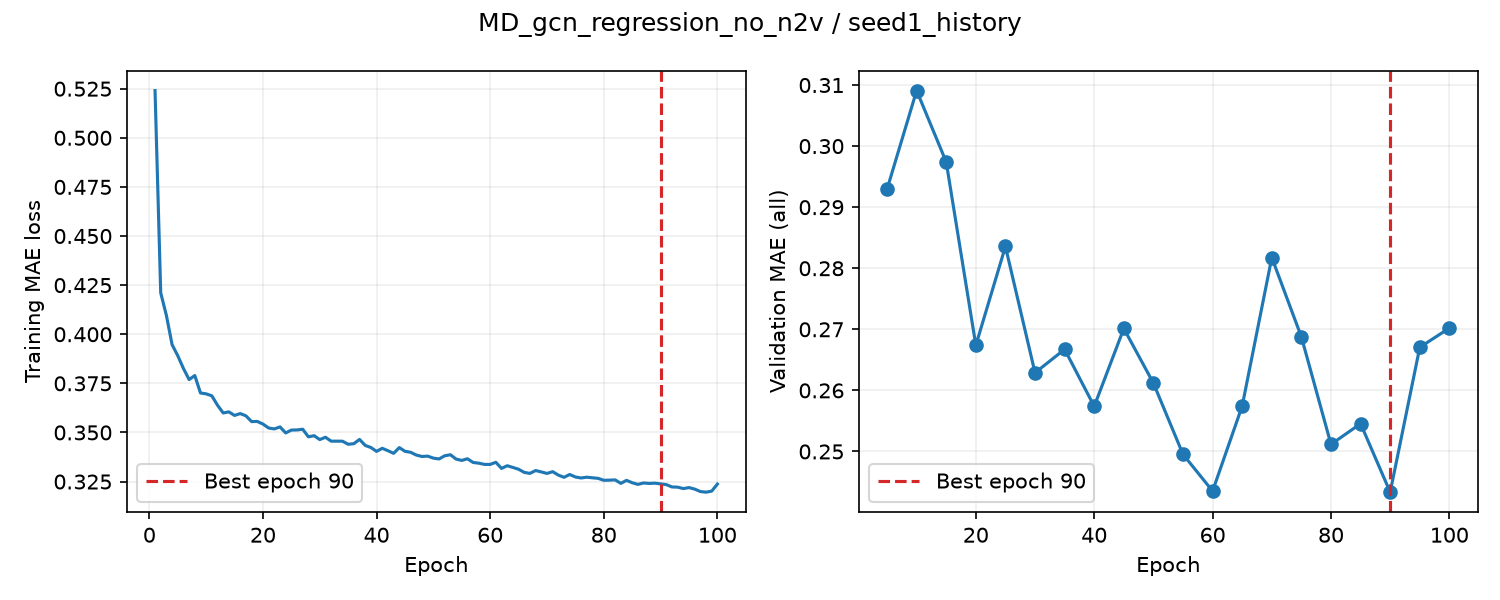

Data behind this chart, as committed beside it:
epoch, train_loss, valid_auroc, valid_mae, epoch_seconds, elapsed_seconds, is_best, best_epoch
1, 0.524, , , 2.169, 2.169, False, 0
2, 0.4211, , , 2.031, 4.301, False, 0
3, 0.4096, , , 2.033, 6.334, False, 0
4, 0.3947, , , 2.034, 8.367, False, 0
5, 0.3891, 0.8317, 0.2929, 7.42, 15.79, True, 5
6, 0.3826, , , 2.165, 18.05, False, 5
7, 0.3769, , , 2.023, 20.07, False, 5
8, 0.379, , , 2.031, 22.12, False, 5
9, 0.3701, , , 2.034, 24.15, False, 5
10, 0.3697, 0.8252, 0.3091, 7.36, 31.51, False, 5
11, 0.3686, , , 2.189, 33.8, False, 5
12, 0.3639, , , 2.027, 35.83, False, 5
13, 0.3599, , , 2.004, 37.83, False, 5
14, 0.3605, , , 2.018, 39.85, False, 5
15, 0.3587, 0.8301, 0.2974, 7.528, 47.38, False, 5
16, 0.3596, , , 2.276, 49.75, False, 5
17, 0.3585, , , 2.028, 51.78, False, 5
18, 0.3555, , , 2.042, 53.82, False, 5
19, 0.3556, , , 2.034, 55.86, False, 5
20, 0.3543, 0.8324, 0.2674, 7.11, 62.97, True, 20
21, 0.3523, , , 2.17, 65.37, False, 20
22, 0.3518, , , 2.026, 67.39, False, 20
23, 0.3528, , , 2.029, 69.42, False, 20
24, 0.3497, , , 2.041, 71.47, False, 20
25, 0.3512, 0.829, 0.2836, 7.264, 78.73, False, 20
26, 0.3513, , , 2.171, 81, False, 20
27, 0.3516, , , 2.03, 83.04, False, 20
28, 0.3478, , , 2.03, 85.07, False, 20
29, 0.3484, , , 2.028, 87.09, False, 20
30, 0.3464, 0.8341, 0.2629, 7.049, 94.14, True, 30
31, 0.3476, , , 2.17, 96.41, False, 30
32, 0.3456, , , 2.025, 98.44, False, 30
33, 0.3456, , , 2.025, 100.5, False, 30
34, 0.3455, , , 2.002, 102.5, False, 30
35, 0.344, 0.8386, 0.2667, 7.398, 109.9, False, 30
36, 0.3443, , , 2.12, 112.1, False, 30
37, 0.3465, , , 2.024, 114.1, False, 30
38, 0.3434, , , 2.024, 116.1, False, 30
39, 0.3423, , , 2.046, 118.2, False, 30
40, 0.3404, 0.8278, 0.2574, 7.236, 125.4, True, 40
41, 0.3419, , , 2.129, 127.7, False, 40
42, 0.3407, , , 2.026, 129.7, False, 40
43, 0.3394, , , 2.013, 131.7, False, 40
44, 0.3423, , , 2.042, 133.7, False, 40
45, 0.3404, 0.837, 0.2701, 7.406, 141.1, False, 40
46, 0.3399, , , 2.167, 143.4, False, 40
47, 0.3385, , , 2.026, 145.4, False, 40
48, 0.3378, , , 2.024, 147.5, False, 40
49, 0.338, , , 2.008, 149.5, False, 40
50, 0.3369, 0.8352, 0.2612, 7.435, 156.9, False, 40
51, 0.3365, , , 2.176, 159.2, False, 40
52, 0.3381, , , 2.024, 161.2, False, 40
53, 0.3387, , , 2.022, 163.2, False, 40
54, 0.3365, , , 2.042, 165.3, False, 40
55, 0.3358, 0.8373, 0.2495, 6.847, 172.1, True, 55
56, 0.3366, , , 2.181, 174.4, False, 55
57, 0.3347, , , 2.007, 176.4, False, 55
58, 0.3344, , , 2.027, 178.4, False, 55
59, 0.3337, , , 2.036, 180.5, False, 55
60, 0.3337, 0.8339, 0.2435, 6.849, 187.3, True, 60
... 40 more rows
